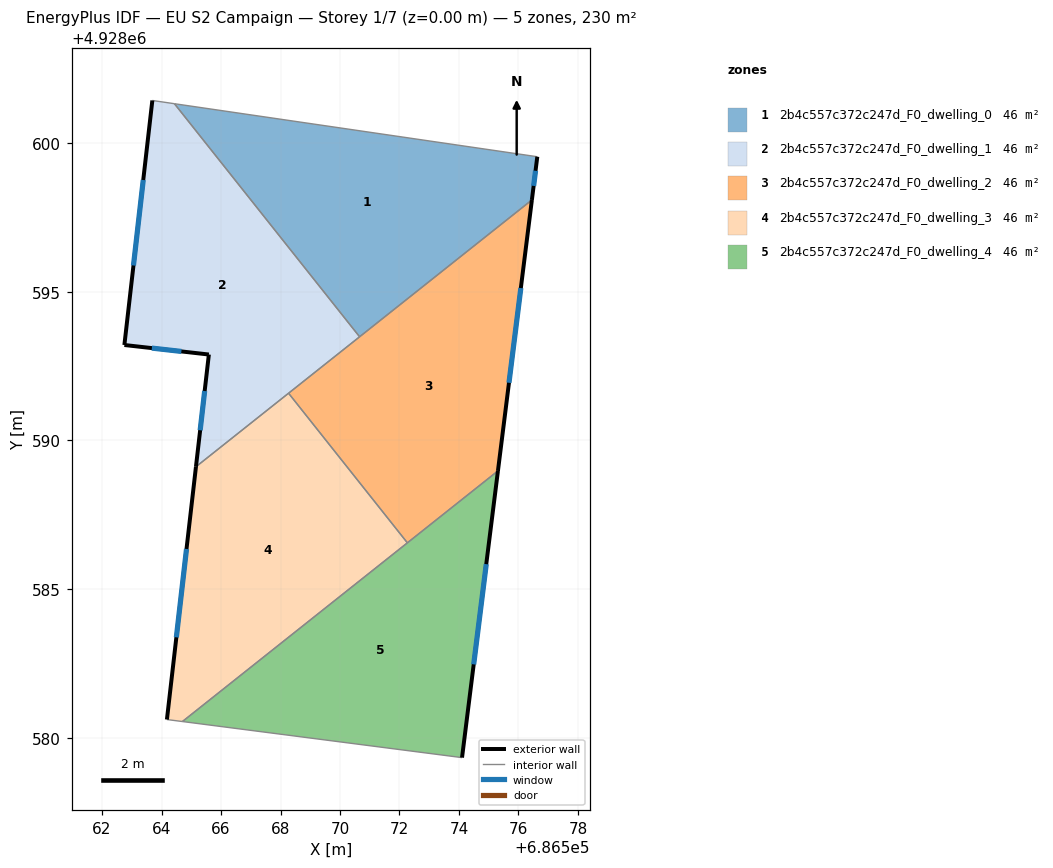
=== STOREY PLAN SPEC (per zone: floor XY polygon, exterior-wall plan segments, windows/doors) ===
zone 1: 2b4c557c372c247d_F0_dwelling_0  (46.0 m²)
  floor: (686576.63, 4928599.54) (686576.45, 4928598.08) (686570.66, 4928593.48) (686564.44, 4928601.32)
  exterior wall: (686576.45, 4928598.08) – (686576.63, 4928599.54)  [1.5 m]
    window: (686576.51, 4928598.56) – (686576.57, 4928599.06)  [0.5 m²]
  interior walls: 3
zone 2: 2b4c557c372c247d_F0_dwelling_1  (46.0 m²)
  floor: (686564.44, 4928601.32) (686570.66, 4928593.48) (686565.16, 4928589.12) (686565.59, 4928592.89) (686562.75, 4928593.21) (686563.69, 4928601.43)
  exterior wall: (686565.59, 4928592.89) – (686565.16, 4928589.12)  [3.8 m]
    window: (686565.45, 4928591.66) – (686565.30, 4928590.34)  [1.4 m²]
  exterior wall: (686562.75, 4928593.21) – (686565.59, 4928592.89)  [2.9 m]
    window: (686563.68, 4928593.10) – (686564.67, 4928592.99)  [1.0 m²]
  exterior wall: (686563.69, 4928601.43) – (686562.75, 4928593.21)  [8.3 m]
    window: (686563.39, 4928598.75) – (686563.06, 4928595.88)  [3.0 m²]
  interior walls: 4
zone 3: 2b4c557c372c247d_F0_dwelling_2  (46.0 m²)
  floor: (686576.45, 4928598.08) (686575.31, 4928588.98) (686572.27, 4928586.56) (686568.27, 4928591.59)
  exterior wall: (686575.31, 4928588.98) – (686576.45, 4928598.08)  [9.2 m]
    window: (686575.68, 4928591.94) – (686576.08, 4928595.12)  [3.4 m²]
  interior walls: 4
zone 4: 2b4c557c372c247d_F0_dwelling_3  (46.0 m²)
  floor: (686568.27, 4928591.59) (686572.27, 4928586.56) (686564.70, 4928580.55) (686564.18, 4928580.62) (686565.16, 4928589.12)
  exterior wall: (686565.16, 4928589.12) – (686564.18, 4928580.62)  [8.6 m]
    window: (686564.84, 4928586.35) – (686564.50, 4928583.38)  [3.1 m²]
  interior walls: 4
zone 5: 2b4c557c372c247d_F0_dwelling_4  (46.0 m²)
  floor: (686575.31, 4928588.98) (686574.10, 4928579.34) (686564.70, 4928580.55)
  exterior wall: (686574.10, 4928579.34) – (686575.31, 4928588.98)  [9.7 m]
    window: (686574.49, 4928582.47) – (686574.92, 4928585.84)  [3.6 m²]
  interior walls: 3

=== DERIVED (storey summary) ===
Building: EU S2 Campaign
Storey: 1 of 7  (floor level z = 0.00 m)
Storey gross floor area: 230.1 m²
Zones on this storey: 5
  - 2b4c557c372c247d_F0_dwelling_0: floor 46.0 m²; exterior wall 1.5 m (4.4 m²); 1 window(s) 0.5 m²; WWR 12.2%
  - 2b4c557c372c247d_F0_dwelling_1: floor 46.0 m²; exterior wall 14.9 m (44.8 m²); 3 window(s) 5.5 m²; WWR 12.2%
  - 2b4c557c372c247d_F0_dwelling_2: floor 46.0 m²; exterior wall 9.2 m (27.5 m²); 1 window(s) 3.4 m²; WWR 12.2%
  - 2b4c557c372c247d_F0_dwelling_3: floor 46.0 m²; exterior wall 8.6 m (25.7 m²); 1 window(s) 3.1 m²; WWR 12.2%
  - 2b4c557c372c247d_F0_dwelling_4: floor 46.0 m²; exterior wall 9.7 m (29.1 m²); 1 window(s) 3.6 m²; WWR 12.2%
Zone adjacency (shared interzone walls):
  - 2b4c557c372c247d_F0_dwelling_0 ↔ 2b4c557c372c247d_F0_dwelling_1
  - 2b4c557c372c247d_F0_dwelling_0 ↔ 2b4c557c372c247d_F0_dwelling_2
  - 2b4c557c372c247d_F0_dwelling_1 ↔ 2b4c557c372c247d_F0_dwelling_2
  - 2b4c557c372c247d_F0_dwelling_1 ↔ 2b4c557c372c247d_F0_dwelling_3
  - 2b4c557c372c247d_F0_dwelling_2 ↔ 2b4c557c372c247d_F0_dwelling_3
  - 2b4c557c372c247d_F0_dwelling_2 ↔ 2b4c557c372c247d_F0_dwelling_4
  - 2b4c557c372c247d_F0_dwelling_3 ↔ 2b4c557c372c247d_F0_dwelling_4